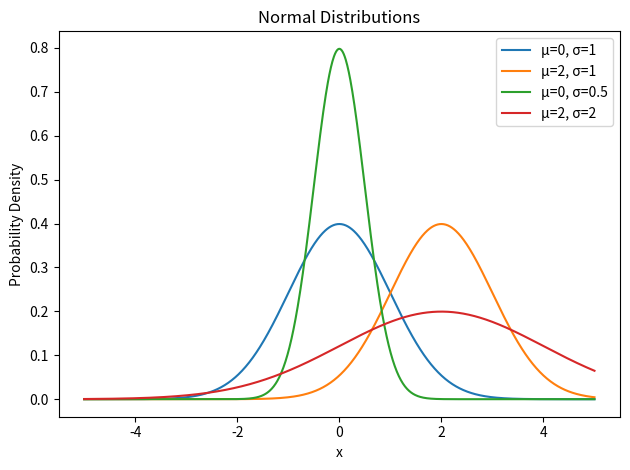

Python code for this plot:
import numpy as np
import matplotlib.pyplot as plt
from scipy.stats import norm

# Values for mu and sigma
params = [
    (0, 1),   # mu=0, sigma=1
    (2, 1),   # mu=2, sigma=1
    (0, 0.5), # mu=0, sigma=0.5
    (2, 2)    # mu=2, sigma=2
]

x_values = np.linspace(-5, 5, 1000)

for mu, sigma in params:
    y = norm.pdf(x_values, mu, sigma)
    plt.plot(x_values, y, label=f"µ={mu}, σ={sigma}")

plt.title("Normal Distributions")
plt.xlabel("x")
plt.ylabel("Probability Density")
plt.legend()
plt.tight_layout()
plt.savefig("normal_plot.svg", format='svg')
plt.close()
